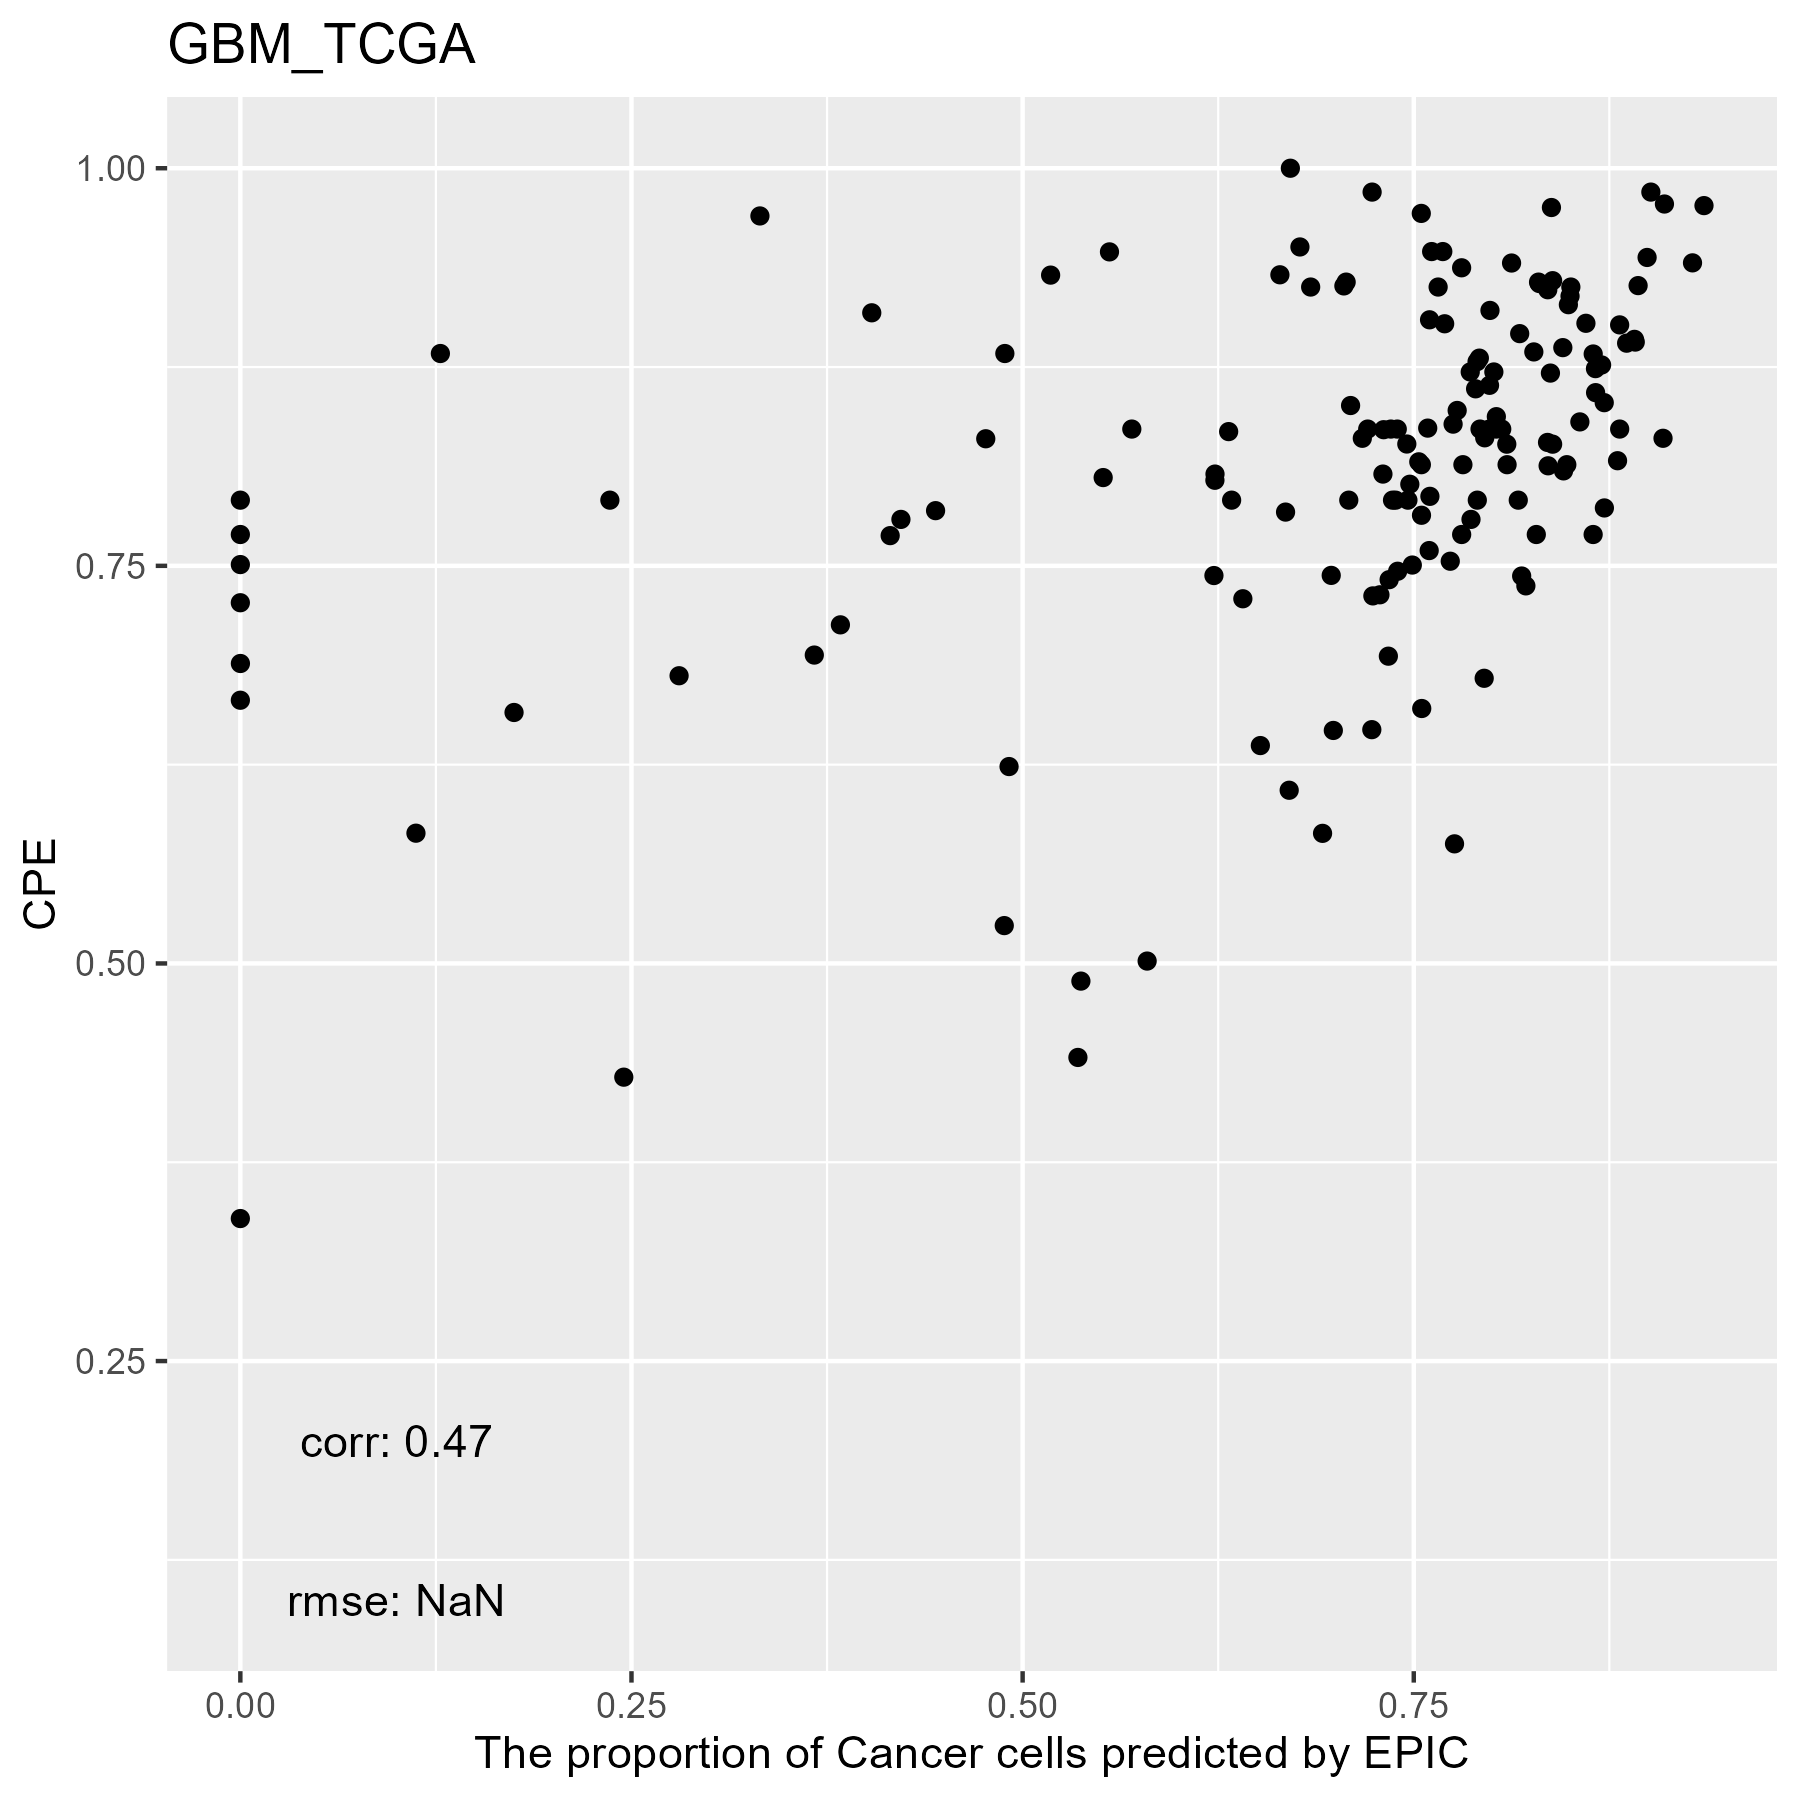

The file beside this chart, header and first rows:
, cellFractions.B.Cells, cellFractions.CD4.T, cellFractions.CD8.T, cellFractions.DC, cellFractions.Endothelial.Cells, cellFractions.Fibroblasts, cellFractions.Macrophages, cellFractions.Mast.Cells, cellFractions.Monocytes, cellFractions.NK, cellFractions.Neutrophils, cellFractions.otherCells
TCGA.32.2616.01A, 0.003041, 0.005004, 0.0007786, 2.03814416285628e-07, 0.105, 0.0175, 0.06243, 6.33433484267264e-06, 8.96076479850124e-09, 2.8290161648763e-05, 7.2080492441626e-07, 0.8062
TCGA.32.1980.01A, 0.007315, 0.006914, 0.01038, 3.30398626997197e-09, 0.1595, 0.0292, 0.1162, 4.10726636948208e-09, 1.82860217591455e-05, 0.0001598, 7.81765514489183e-06, 0.6704
TCGA.28.2514.01A, 0.003119, 0.0009012, 0.0001812, 2.78423650174868e-08, 0.09377, 0.04202, 0.03286, 1.41973026732665e-05, 8.83238771352313e-08, 0.0003932, 5.14848258545381e-07, 0.8267
TCGA.06.0644.01A, 1.1061441355792e-08, 6.18383657667718e-05, 7.03605933276666e-07, 0.663, 0.06715, 0.04449, 0.2009, 0.000128, 0.02419, 7.97703976547515e-05, 1.88732253275285e-07, 1.11947656824063e-06
TCGA.06.1804.01A, 0.005781, 0.002277, 2.54630100979143e-06, 2.86799583408693e-08, 0.04164, 0.008142, 0.03201, 1.57941709209489e-05, 2.13999077885319e-06, 0.0008109, 1.83563110273465e-08, 0.9093
TCGA.41.2571.01A, 0.002709, 0.0009902, 0.0007181, 1.95668582962235e-06, 0.06124, 0.02518, 0.04866, 3.10138610338859e-05, 3.63939774368697e-07, 0.0004322, 5.79634264055888e-06, 0.86
TCGA.19.2619.01A, 0.0001104, 0.0009591, 1.98538801351354e-05, 0.4917, 0.1283, 0.02214, 0.02016, 2.03598450105031e-05, 0.004069, 0.0004093, 1.96804247583714e-06, 0.3321
TCGA.27.1837.01A, 0.005689, 0.002555, 4.8108847257566e-06, 8.27264984241139e-08, 0.07113, 0.01915, 0.05539, 2.5983458370696e-05, 7.91031922298727e-10, 0.000332, 1.77622022672876e-06, 0.8457
TCGA.27.1832.01A, 2.0469786960541e-05, 0.01256, 0.008415, 5.22894477985816e-05, 0.0489, 0.05522, 0.1454, 4.43267009057731e-08, 9.59848220840265e-08, 0.001089, 8.96616909920601e-07, 0.7284
TCGA.06.0686.01A, 0.001948, 0.001464, 0.0001899, 4.83703765707708e-07, 0.1648, 0.03622, 0.08516, 9.36431329225932e-05, 7.50200360793934e-08, 0.0001466, 0.0003389, 0.7096
TCGA.06.5856.01A, 0.004728, 0.002408, 0.002218, 2.91758832575468e-05, 0.1234, 0.04297, 0.09339, 1.583284065239e-08, 8.82814844289894e-08, 8.87930327743745e-05, 8.87327796185857e-06, 0.7308
TCGA.28.1753.01A, 1.6151150040156e-07, 9.09894598805677e-07, 0.0007386, 0.4643, 0.2406, 0.09375, 0.144, 0.0003595, 0.05505, 0.001083, 0.0001181, 2.06873656311213e-06
TCGA.28.5218.01A, 0.02464, 0.08829, 3.51300231390766e-05, 5.54998762861345e-07, 0.346, 0.08243, 0.2763, 2.96497135006901e-05, 4.51508986323599e-06, 0.007329, 6.78912820360982e-06, 0.1749
TCGA.32.1970.01A, 0.004043, 0.003485, 2.97511868021489e-05, 1.08251022990129e-06, 0.06197, 0.01791, 0.04235, 6.21988014973341e-05, 2.65665166192986e-08, 9.41270368193458e-05, 8.88271218796964e-06, 0.8701
TCGA.28.5204.01A, 0.0004247, 0.004868, 1.14653683809856e-05, 9.23590368643235e-07, 0.1312, 0.02419, 0.06929, 7.61488073756212e-06, 9.45387625133007e-07, 0.0002983, 1.08305841336901e-06, 0.7697
TCGA.12.3653.01A, 0.0005102, 0.0002162, 0.01134, 6.67799508869527e-09, 0.05816, 0.01412, 0.07967, 0.0001446, 1.02931667967177e-05, 4.46285899862528e-05, 0.0002844, 0.8355
TCGA.06.0187.01A, 0.002838, 0.002028, 0.001464, 3.32346752771916e-08, 0.09795, 0.05796, 0.07208, 6.97806698963565e-06, 4.83365400261936e-08, 0.0001078, 5.94887985453402e-07, 0.7656
TCGA.19.2624.01A, 0.001037, 0.001802, 1.53730232710319e-06, 6.97402407843993e-08, 0.04966, 0.01681, 0.02017, 7.01225017017676e-05, 1.28242074860363e-06, 0.0002368, 3.10816954709195e-06, 0.9102
TCGA.12.3652.01A, 0.001134, 0.005079, 1.30352988070252e-07, 0.184, 0.04208, 0.02486, 0.03621, 4.4628617381812e-06, 0.001087, 0.0001575, 1.70672807379246e-06, 0.7053
TCGA.12.5299.01A, 0.000166, 0.00191, 2.06205906655426e-05, 6.80849715239365e-10, 0.06977, 0.05882, 0.1142, 5.37971311438392e-05, 1.70860827975001e-07, 0.0001041, 0.0001968, 0.7548
TCGA.06.0749.01A, 0.004937, 0.003854, 0.002084, 1.67378209688563e-06, 0.03418, 0.0104, 0.1214, 4.66092189413097e-05, 5.78545519137278e-08, 0.004129, 8.69139913432042e-09, 0.819
TCGA.06.0158.01A, 0.005516, 0.007019, 1.21361356392264e-05, 1.99570023596012e-07, 0.12, 0.04172, 0.06579, 6.57305551689864e-05, 2.95451985778547e-07, 4.18349391685345e-05, 6.63908129544102e-07, 0.7599
TCGA.19.1390.01A, 0.002014, 5.57424889536328e-06, 0.0002047, 0.3054, 0.07439, 0.02426, 0.03367, 2.14907267713947e-05, 0.004365, 0.0001303, 2.935343545395e-07, 0.5555
TCGA.28.2510.01A, 0.003048, 0.004383, 3.46522838672586e-07, 0.06494, 0.06817, 0.04929, 0.03208, 6.85907801281515e-06, 0.001555, 0.0004673, 4.7966540409984e-08, 0.776
TCGA.32.2615.01A, 0.002108, 0.009154, 0.001812, 7.76745503369858e-05, 0.07296, 0.04481, 0.07608, 1.92060719228152e-07, 9.00848945745349e-08, 0.0006453, 6.70796892074558e-07, 0.7924
TCGA.76.4929.01A, 0.00299, 0.002247, 3.81546673279894e-05, 0.02352, 0.08745, 0.02402, 0.0837, 4.23721405767273e-05, 0.0004976, 0.0003438, 2.88219384753767e-06, 0.7751
TCGA.06.0178.01A, 0.008012, 0.00117, 0.006061, 3.85972250594626e-07, 0.01425, 0.0174, 0.0868, 2.59197779175995e-05, 3.25539784909976e-06, 4.2910493340876e-05, 1.16471481356687e-05, 0.8662
TCGA.41.5651.01A, 0.002216, 0.003031, 0.0003284, 2.10432727731333e-05, 0.1114, 0.01667, 0.02687, 5.71673514602596e-08, 9.72842535885053e-08, 0.001428, 6.4187197514303e-07, 0.838
TCGA.14.2554.01A, 0.001317, 0.006569, 0.002236, 2.78000597385977e-05, 0.04942, 0.03822, 0.1115, 1.92391853162129e-06, 1.38435641713827e-09, 0.0001267, 3.23452708278438e-08, 0.7906
TCGA.06.2559.01A, 0.003759, 0.002776, 8.12913464307012e-05, 2.5962822697327e-07, 0.08167, 0.06624, 0.04915, 0.0001344, 3.39628845880806e-06, 0.0008182, 2.75910509406847e-06, 0.7954
TCGA.14.0787.01A, 0.0037, 0.006465, 7.04595268578426e-05, 3.05409334324634e-06, 0.0472, 0.02952, 0.06203, 6.75022093748498e-05, 2.33949465048972e-07, 0.0005389, 3.61632259719505e-06, 0.8504
TCGA.12.0618.01A, 0.002436, 0.001009, 8.37004728861521e-05, 1.439737246411e-07, 0.04792, 0.01126, 0.03794, 7.11385550689427e-05, 1.31942509035061e-08, 0.0001432, 7.68107440049519e-07, 0.8991
TCGA.14.1034.01A, 0.003391, 0.004603, 0.001209, 2.51664264207798e-05, 0.09423, 0.04673, 0.1156, 0.0001651, 7.30879421814036e-08, 0.0001007, 0.0002107, 0.7338
TCGA.06.0743.01A, 0.003919, 0.007508, 0.0005551, 1.08656323598729e-05, 0.0507, 0.01365, 0.04157, 0.0002583, 2.68145955231624e-08, 0.001573, 2.06541300027632e-06, 0.8802
TCGA.16.1045.01B, 0.004349, 0.02169, 0.003877, 4.07456430947405e-06, 0.1703, 0.05466, 0.3216, 0.0007607, 1.31945719147637e-07, 0.0005067, 2.91899710815864e-06, 0.4222
TCGA.76.4927.01A, 0.004068, 0.007575, 0.0002862, 4.67996950170585e-08, 0.2142, 0.09512, 0.1268, 0.000157, 8.01204893356189e-07, 0.0001225, 0.0002202, 0.5515
TCGA.32.2638.01A, 0.002964, 0.008852, 6.95929230783954e-06, 2.57052107464987e-07, 0.2276, 0.09141, 0.09908, 1.29988210702926e-05, 1.06507858455311e-06, 0.0002338, 3.19401832591986e-08, 0.5698
TCGA.14.1825.01A, 0.001259, 0.00261, 0.000222, 4.34728300295165e-06, 0.08923, 0.02461, 0.04323, 4.90232842557025e-05, 3.37850444636368e-09, 3.58465129138151e-05, 5.20408735837384e-07, 0.8388
TCGA.32.2632.01A, 0.008156, 0.01129, 0.01973, 1.34906826210785e-08, 0.09391, 0.01916, 0.193, 0.001396, 4.1058583518905e-06, 0.001409, 2.73685956981336e-06, 0.6519
TCGA.14.1823.01A, 0.005743, 0.007469, 1.23146423788867e-06, 4.57265956185021e-08, 0.02738, 0.02184, 0.1075, 0.0008151, 2.48531663231068e-05, 0.0009545, 1.85995786845355e-06, 0.8283
TCGA.12.3650.01A, 0.001615, 0.0001155, 0.005311, 6.01492619520791e-08, 0.09314, 0.026, 0.08763, 3.90877083943368e-06, 5.14677162770935e-06, 7.17536065782206e-05, 1.21124201214381e-05, 0.7861
TCGA.06.0211.01A, 0.002756, 0.01793, 3.95695805597448e-05, 6.98051298629736e-10, 0.1115, 0.05346, 0.1043, 5.33638274051176e-05, 6.46407440885325e-08, 9.3342953513278e-05, 9.75162557676539e-05, 0.7097
TCGA.06.0238.01A, 0.005409, 0.003974, 0.009737, 2.22566782939571e-06, 0.01536, 0.02508, 0.1471, 0.0007737, 1.92905685697755e-08, 0.00062, 2.70200854424427e-07, 0.7919
TCGA.06.0184.01A, 0.006559, 0.003293, 0.0002172, 5.51593728712349e-06, 0.08844, 0.05697, 0.2221, 8.78950364888834e-06, 5.43087946631328e-06, 7.46857387975212e-05, 3.83632220968312e-05, 0.6223
TCGA.76.4925.01A, 0.001962, 0.002725, 6.08999145832561e-06, 0.09094, 0.115, 0.02969, 0.03447, 3.15071257671192e-05, 0.001537, 0.0003068, 4.28604134616587e-07, 0.7234
TCGA.12.0616.01A, 0.0001152, 0.004416, 0.01384, 2.17430799593128e-07, 0.03578, 0.01256, 0.09292, 0.0005193, 2.6494065937766e-06, 0.001088, 5.54725062206857e-06, 0.8388
TCGA.26.5132.01A, 0.001477, 0.008461, 5.155763413255e-05, 9.58972253513452e-07, 0.1044, 0.0414, 0.06286, 1.98195348505457e-05, 2.63234008447591e-07, 0.0007682, 1.05914981692632e-05, 0.7806
TCGA.02.0055.01A, 4.1614426370453e-05, 0.01448, 0.0003902, 0.009153, 0.02662, 0.4057, 0.224, 7.84730903542457e-07, 0.0006157, 0.001146, 0.3178, 9.93896517445827e-06
TCGA.06.0132.01A, 0.004681, 0.007326, 0.001004, 4.72119920306002e-08, 0.06724, 0.04469, 0.2923, 0.0005066, 1.77408789626098e-08, 0.002467, 0.0001848, 0.5796
TCGA.02.2486.01A, 1.04527154191558e-05, 0.009905, 0.0272, 2.04515435840216e-07, 0.0003934, 0.2215, 0.5, 0.0005619, 8.01458596510254e-06, 0.004221, 2.52736664129999e-06, 0.2362
TCGA.19.1787.01B, 0.002282, 0.004213, 0.003188, 2.87737239770267e-06, 0.07112, 0.03136, 0.08403, 6.51579792852151e-05, 7.87423157583852e-06, 0.001022, 6.54212659600345e-06, 0.8027
TCGA.06.0211.01B, 0.004794, 0.002369, 0.001965, 1.38476147308258e-07, 0.07682, 0.01906, 0.05919, 2.7004264257159e-05, 2.25153151509389e-07, 0.0001278, 4.65601075268217e-06, 0.8356
TCGA.06.5859.01A, 0.004832, 0.01038, 0.001371, 1.15137294369119e-07, 0.02355, 0.008838, 0.1634, 0.0005167, 4.06464314185291e-08, 0.0005381, 1.30493054505838e-06, 0.7866
TCGA.06.0139.01A, 0.006615, 0.001242, 8.830087008099e-06, 0.001446, 0.004119, 0.0008797, 0.9819, 0.001981, 2.60831587954832e-05, 0.0007508, 0.001075, 1.68683325712106e-06
TCGA.06.0157.01A, 0.005569, 0.01088, 3.06427083204064e-05, 1.93651729468286e-07, 0.07459, 0.02433, 0.07102, 0.0002857, 4.27297069317915e-08, 0.0007813, 3.84170633263338e-06, 0.8125
TCGA.12.1597.01B, 0.002557, 0.0006367, 0.001119, 5.51606688189375e-07, 0.08765, 0.02646, 0.07853, 9.81572884662542e-05, 1.69872060158779e-08, 0.0001797, 1.04427809119023e-07, 0.8028
TCGA.76.4931.01A, 0.002505, 0.002055, 1.41121006012248e-05, 0.2145, 0.05139, 0.01914, 0.03019, 4.05471764027449e-06, 0.002514, 0.0004106, 4.85349226468618e-07, 0.6772
TCGA.06.5417.01A, 0.00287, 0.0008488, 9.72516088745939e-06, 2.00591928511252e-08, 0.05295, 0.01725, 0.03242, 6.92242304143837e-05, 1.09970728947762e-07, 0.0001984, 5.55838981532111e-07, 0.8934
TCGA.32.5222.01A, 0.004467, 0.003829, 0.0001602, 2.7969388840153e-06, 0.05544, 0.0368, 0.08817, 0.0002022, 8.88758318669221e-09, 0.001439, 3.81644998095536e-05, 0.8095
TCGA.76.4932.01A, 0.002729, 0.001135, 1.54839459414573e-05, 3.40302329269694e-07, 0.05908, 0.01711, 0.04768, 0.0002736, 3.20709825849617e-07, 0.0002307, 6.64022092388077e-06, 0.8717
... 94 more rows
